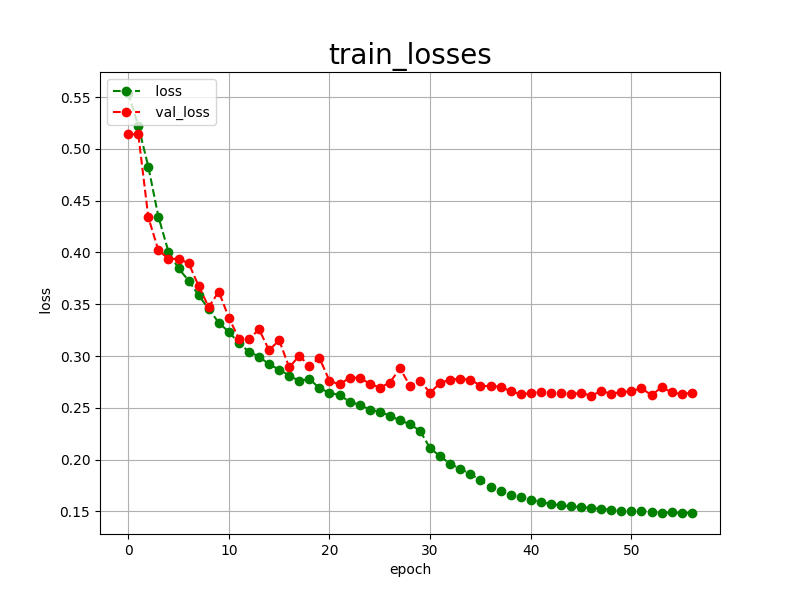

Data behind this chart, as committed beside it:
epoch, loss, val_loss
0, 0.5539, 0.5139
1, 0.5224, 0.5143
2, 0.4828, 0.4339
3, 0.4346, 0.4021
4, 0.4007, 0.3939
5, 0.3846, 0.3937
6, 0.3729, 0.3897
7, 0.3586, 0.3677
8, 0.3454, 0.3472
9, 0.3323, 0.3622
10, 0.3232, 0.3371
11, 0.3126, 0.3167
12, 0.3041, 0.3162
13, 0.2995, 0.3258
14, 0.2920, 0.3056
15, 0.2869, 0.3153
16, 0.2812, 0.2890
17, 0.2759, 0.3003
18, 0.2781, 0.2903
19, 0.2689, 0.2982
20, 0.2646, 0.2761
21, 0.2623, 0.2726
22, 0.2560, 0.2791
23, 0.2529, 0.2790
24, 0.2484, 0.2733
25, 0.2461, 0.2695
26, 0.2425, 0.2743
27, 0.2378, 0.2882
28, 0.2343, 0.2712
29, 0.2277, 0.2759
30, 0.2110, 0.2646
31, 0.2033, 0.2740
32, 0.1958, 0.2772
33, 0.1912, 0.2781
34, 0.1861, 0.2772
35, 0.1801, 0.2715
36, 0.1735, 0.2708
37, 0.1696, 0.2705
38, 0.1661, 0.2659
39, 0.1635, 0.2632
40, 0.1615, 0.2641
41, 0.1592, 0.2652
42, 0.1571, 0.2642
43, 0.1560, 0.2648
44, 0.1548, 0.2636
45, 0.1541, 0.2641
46, 0.1535, 0.2619
47, 0.1523, 0.2660
48, 0.1517, 0.2638
49, 0.1508, 0.2650
50, 0.1506, 0.2662
51, 0.1503, 0.2689
52, 0.1496, 0.2622
53, 0.1486, 0.2699
54, 0.1490, 0.2650
55, 0.1486, 0.2632
56, 0.1485, 0.2646
